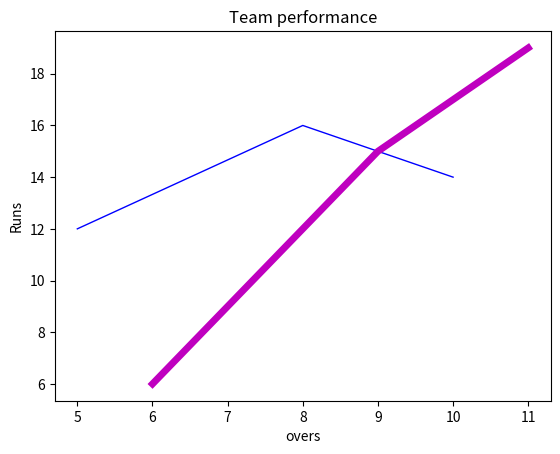

Python code for this plot:
#importing pyplot 
from matplotlib import pyplot as plt
from matplotlib import style

x=[5,8,10]
y=[12,16,14]
x2=[6,9,11]
y2=[6,15,19]

plt.plot(x,y,'b',label='Team A',linewidth=1)
plt.plot(x2,y2,'m',label='Team B',linewidth=5)


plt.title('Team performance')
plt.ylabel('Runs')
plt.xlabel('overs')
#plt.legend()


plt.show()
